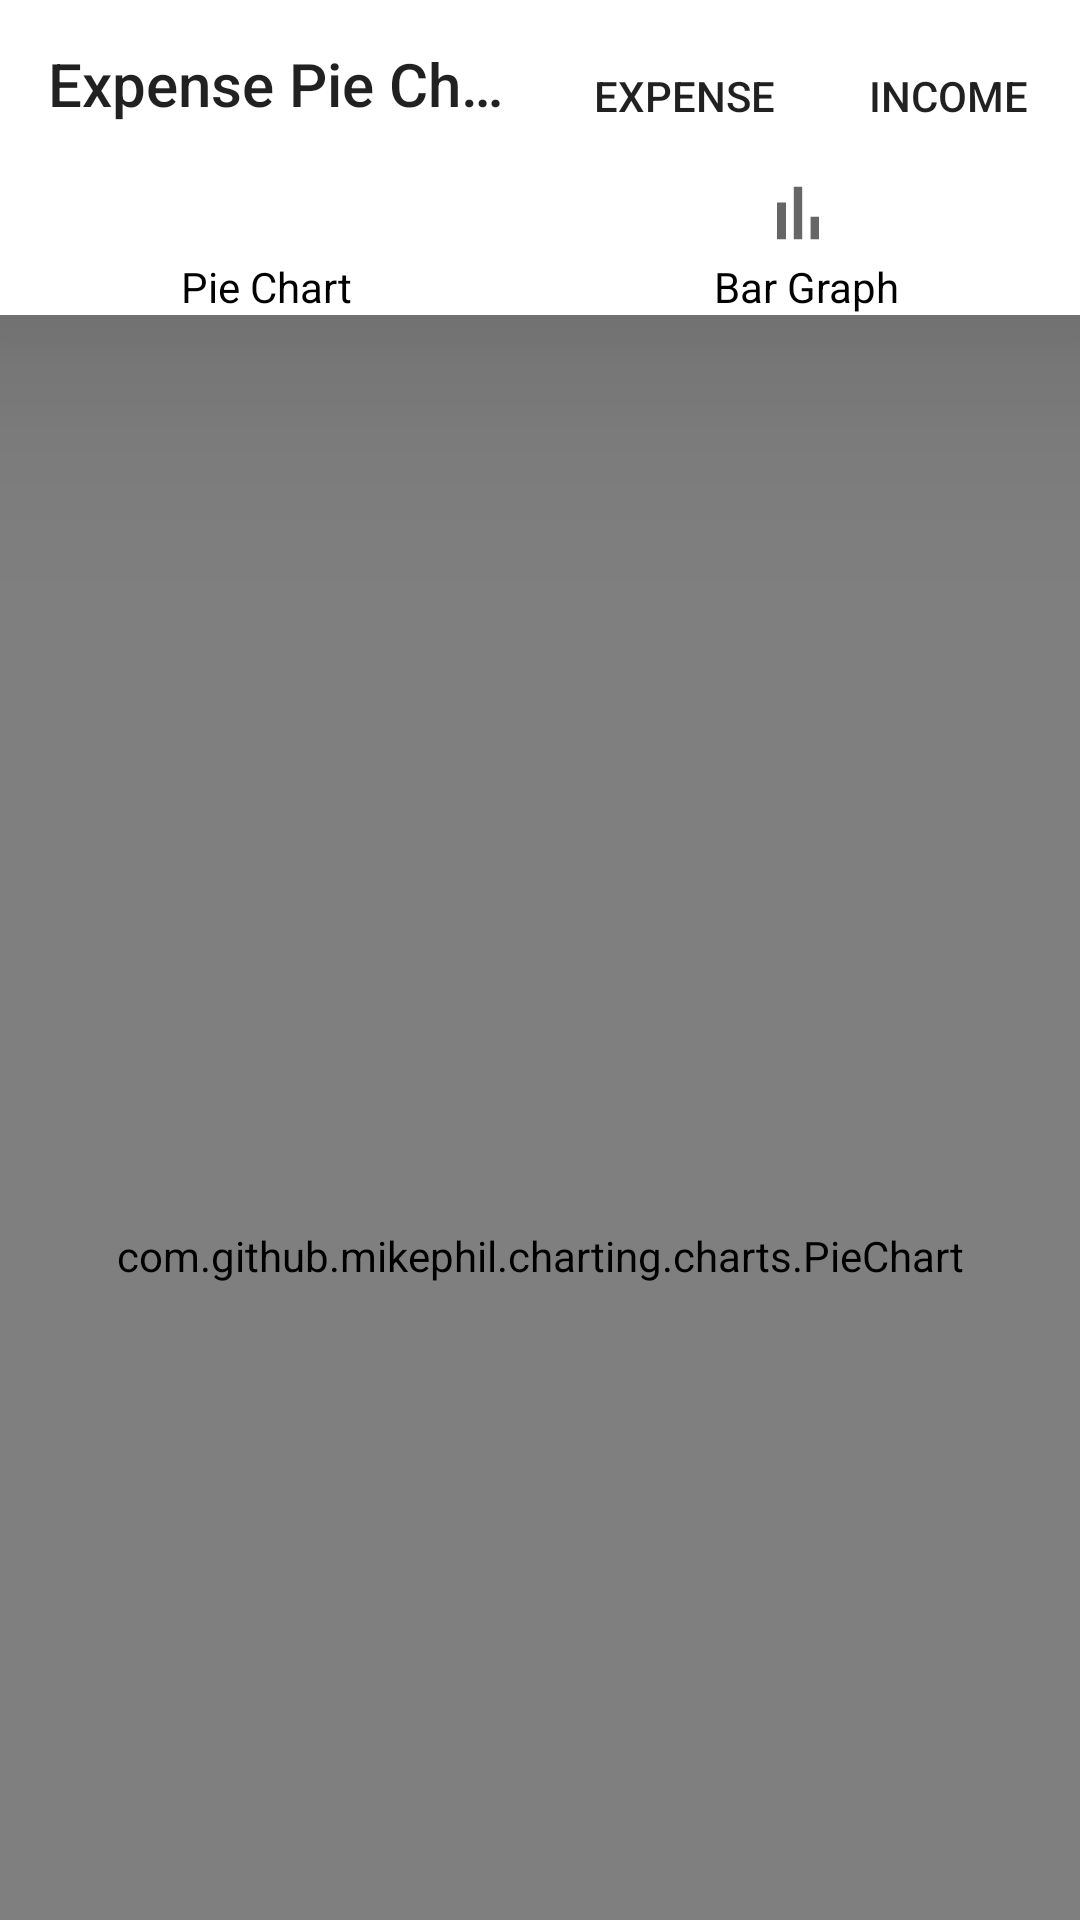

Here is an Android app screen rendered from its layout file. Give the layout XML and the strings, colors and styles it references.
<!-- AndroidManifest.xml: application theme Theme.AppCompat.DayNight.NoActionBar -->
<!-- res/layout/activity_graph.xml -->
<?xml version="1.0" encoding="utf-8"?>
<androidx.constraintlayout.widget.ConstraintLayout xmlns:android="http://schemas.android.com/apk/res/android"
    xmlns:app="http://schemas.android.com/apk/res-auto"
    xmlns:tools="http://schemas.android.com/tools"
    android:layout_width="match_parent"
    android:layout_height="match_parent"
    tools:context=".GraphActivity">

      <Toolbar
            android:id="@+id/toolbar"
           android:elevation="50dp"
            android:layout_width="match_parent"
            android:layout_height="wrap_content"
            android:background="@color/white"
          android:title="Expense Pie Chart"
            app:layout_constraintEnd_toEndOf="parent"
            app:layout_constraintHorizontal_bias="0.0"
            app:layout_constraintStart_toStartOf="parent"
            app:layout_constraintTop_toTopOf="parent">

    <Button
        android:id="@+id/expense_pie_chart"
        android:layout_width="wrap_content"
        android:layout_height="wrap_content"
        android:layout_marginStart="24dp"
        android:layout_marginTop="8dp"
        android:background="@android:color/transparent"
        android:text="expense"
        app:layout_constraintStart_toStartOf="parent"
        app:layout_constraintTop_toTopOf="@+id/pieChart" />

    <Button
        android:id="@+id/income_pie_chart"
        android:layout_width="wrap_content"
        android:layout_height="wrap_content"
        android:layout_marginTop="8dp"
        android:background="@android:color/transparent"
        android:text="Income"
        app:layout_constraintEnd_toEndOf="parent"
        app:layout_constraintHorizontal_bias="0.294"
        app:layout_constraintStart_toStartOf="@id/expense_pie_chart"
        app:layout_constraintTop_toTopOf="@+id/pieChart" />

      </Toolbar>

       <TableLayout
            android:id="@+id/tableLayout"
                    android:elevation="50dp"

            android:layout_width="match_parent"
            android:layout_height="wrap_content"
            android:background="@color/white"
            app:layout_constraintEnd_toEndOf="parent"
            app:layout_constraintHorizontal_bias="0.0"
            app:layout_constraintStart_toStartOf="parent"
            app:layout_constraintTop_toBottomOf="@+id/toolbar">

            <TableRow
                android:layout_width="match_parent"
                android:layout_height="wrap_content">


                <ImageButton
                    android:id="@+id/pie_chart_btn"
                    android:layout_width="wrap_content"
                    android:layout_height="match_parent"
                    android:layout_weight="1"

                    android:background="@android:color/transparent"
                    android:src="@drawable/ic_baseline_pie_chart_24"
                    android:textColor="@color/black" />

                <ImageButton
                    android:id="@+id/bar_graph_btn"
                    android:layout_width="wrap_content"
                    android:layout_height="match_parent"
                    android:layout_weight="1"
                    android:background="@android:color/transparent"
                    android:src="@drawable/ic_baseline_bar_chart_24"
                    android:textColor="@color/black" />
  </TableRow>

                  <TableRow
                android:id="@+id/textView_row"
                android:layout_width="match_parent"
                android:layout_height="wrap_content">

                <TextView
                    android:id="@+id/pi_chart"
                    android:layout_width="wrap_content"
                    android:layout_height="match_parent"
                    android:layout_weight="1"
                    android:gravity="center"
                    android:text="Pie Chart"
                    android:textAllCaps="false"
                    android:textColor="@color/black" />

                <TextView
                    android:id="@+id/transaction"
                    android:layout_width="wrap_content"
                    android:layout_height="match_parent"
                    android:layout_weight="1"
                    android:gravity="center"
                    android:text="Bar Graph"
                    android:textAllCaps="false"
                    android:textColor="@color/black" />
                  </TableRow>
 </TableLayout>




    <com.github.mikephil.charting.charts.PieChart
        android:id="@+id/pieChart"
        android:layout_width="0dp"
        android:layout_height="627dp"
        app:layout_constraintEnd_toEndOf="parent"
        app:layout_constraintTop_toBottomOf="@+id/tableLayout"
        app:layout_constraintStart_toStartOf="parent"
        tools:layout_editor_absoluteY="104dp" />

</androidx.constraintlayout.widget.ConstraintLayout>
<!-- resources referenced by this layout -->
<resources>
  <color name="black">#FF000000</color>
  <color name="white">#FFFFFFFF</color>
  <!-- drawable ic_baseline_bar_chart_24 (drawable) -->
  <vector xmlns:android="http://schemas.android.com/apk/res/android"
      android:width="30dp"
      android:height="30dp"
      android:viewportWidth="30"
      android:viewportHeight="24"
      android:tint="?attr/colorControlNormal">
    <path
        android:fillColor="@android:color/black"
        android:pathData="M5,9.2h3L8,19L5,19zM10.6,5h2.8v14h-2.8zM16.2,13L19,13v6h-2.8z"/>
  </vector>
</resources>
